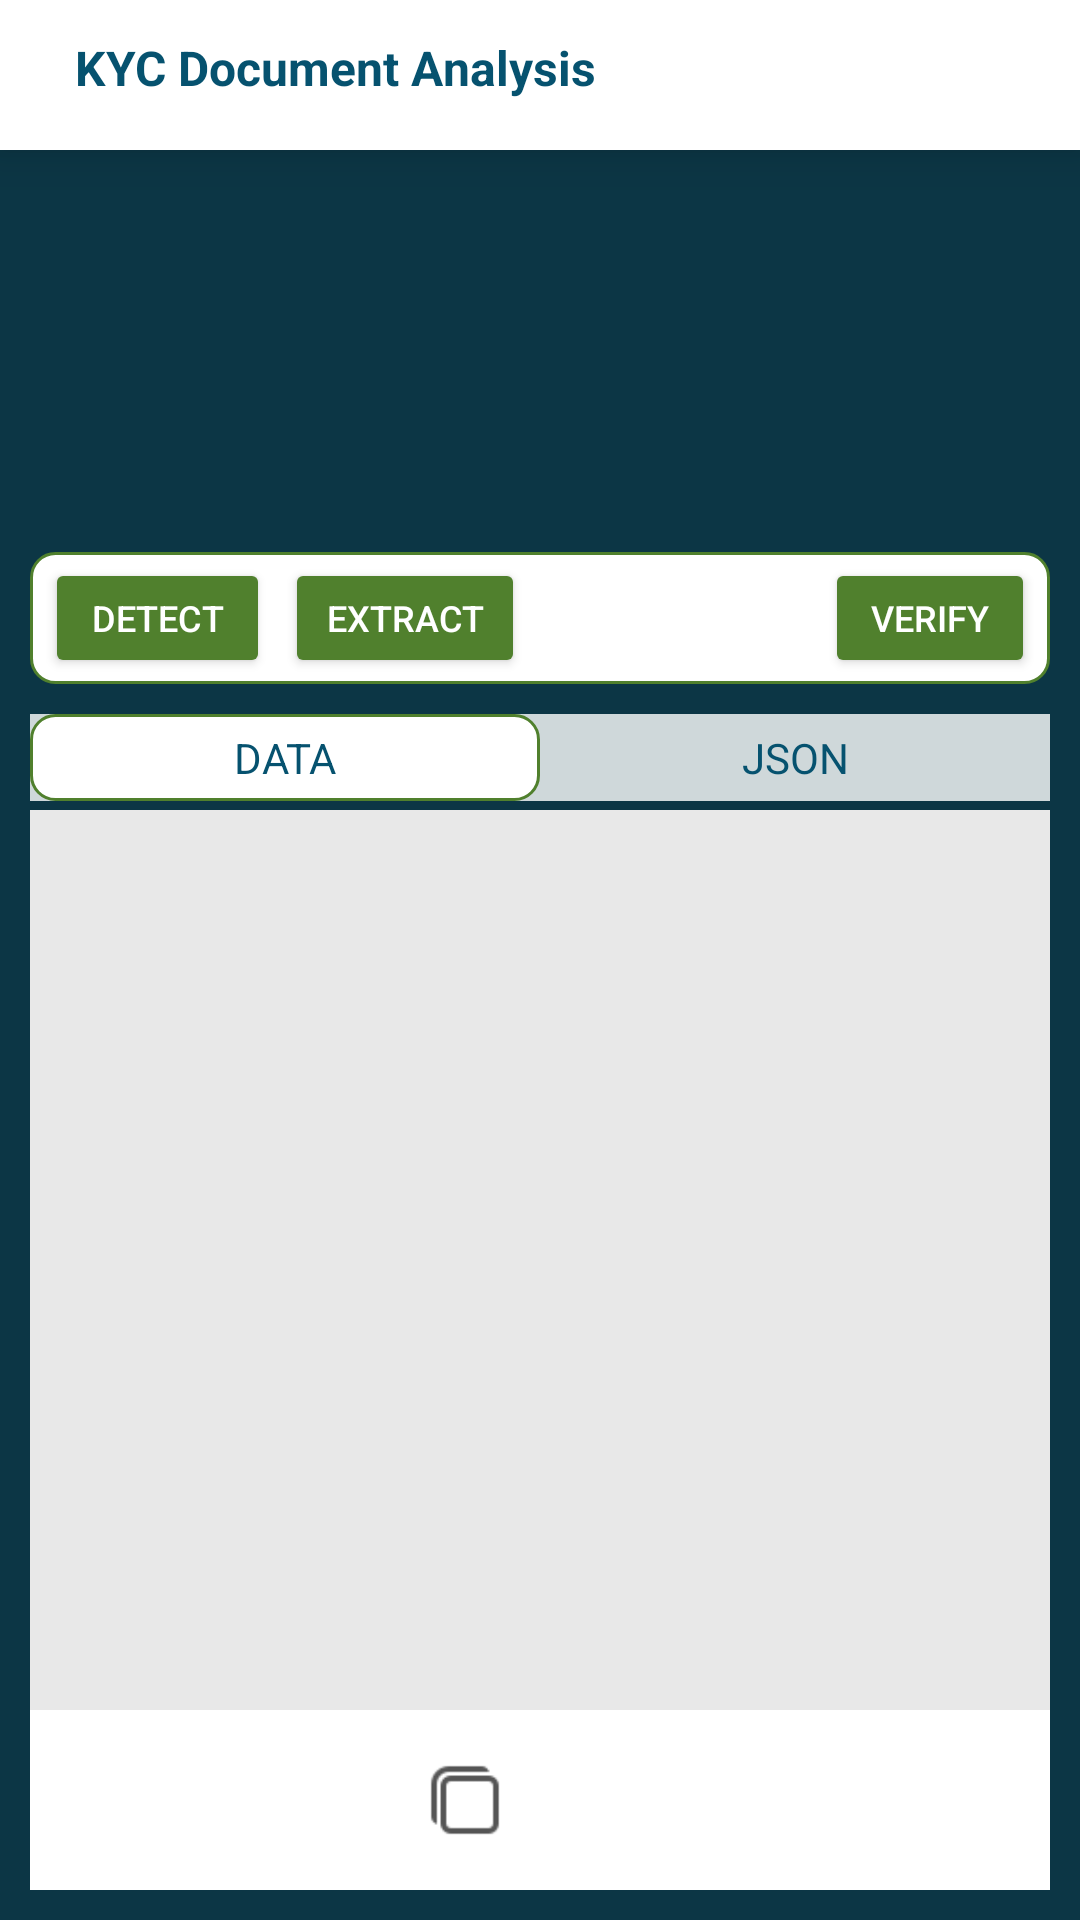

Produce the Android XML layout that renders to this screen, including the resource entries it uses.
<!-- AndroidManifest.xml: application theme Theme.QuickCapture.NoActionBar -->
<!-- res/layout/kyc_doc_analysis.xml -->
<?xml version="1.0" encoding="utf-8"?>
<LinearLayout xmlns:android="http://schemas.android.com/apk/res/android"
    xmlns:tools="http://schemas.android.com/tools"
    android:layout_width="match_parent"
    android:layout_height="match_parent"
    android:orientation="vertical"
    android:fitsSystemWindows="true"
    tools:context=".KYCDocAnalysis">

    <LinearLayout
        android:id="@+id/header"
        android:layout_width="match_parent"
        android:layout_height="50sp"
        android:layout_gravity="top|center"
        android:background="@color/white"
        android:elevation="10sp"
        android:gravity="center_vertical"
        android:orientation="horizontal"
        android:paddingBottom="5sp"
        android:visibility="visible">

        <TextView
            android:layout_width="wrap_content"
            android:layout_height="wrap_content"
            android:paddingStart="25sp"
            android:paddingEnd="25sp"
            android:text="@string/kyc_document_analysis"
            android:textColor="@color/darkFontColor"
            android:textSize="16sp"
            android:textStyle="bold" />
    </LinearLayout>

    <LinearLayout
        android:id="@+id/body"
        android:layout_width="match_parent"
        android:layout_height="match_parent"
        android:background="#0C3645"
        android:orientation="vertical"
        android:padding="10sp">

        <FrameLayout
            android:layout_width="match_parent"
            android:layout_height="0dp"
            android:layout_weight="1"
            android:layout_gravity="center">
            <ImageView
                android:id="@+id/inputImage"
                android:layout_width="match_parent"
                android:layout_height="match_parent"
                android:scaleType="fitCenter"
                android:contentDescription="@string/imgDescription" />
            <LinearLayout
                android:id="@+id/loaderContainer"
                android:layout_width="match_parent"
                android:layout_height="match_parent"
                android:orientation="vertical"
                android:background="#80FFFFFF"
                android:gravity="center"
                android:visibility="gone">
                <ProgressBar
                    android:id="@+id/imageLoader"
                    android:layout_width="48dp"
                    android:layout_height="48dp"
                    style="@android:style/Widget.DeviceDefault.ProgressBar.Large"
                    android:indeterminateTint="#009688"
                    android:indeterminateTintMode="src_in" />
                <TextView
                    android:id="@+id/loaderMessage"
                    android:layout_width="wrap_content"
                    android:layout_height="wrap_content"
                    android:layout_marginTop="8dp"
                    android:text="@string/extract"
                    android:textColor="#009688"
                    android:textSize="14sp" />
            </LinearLayout>
        </FrameLayout>

        <LinearLayout
            android:id="@+id/process_linear"
            android:layout_width="match_parent"
            android:layout_height="wrap_content"
            android:layout_marginTop="10sp"
            android:padding="0sp"
            android:background="@drawable/button_bg"
            android:gravity="center"
            android:orientation="horizontal">

            <Button
                android:id="@+id/kycDetect"
                android:layout_width="75dp"
                android:layout_height="40dp"
                android:layout_marginStart="5sp"
                android:letterSpacing="0.0"
                android:text="@string/detect"
                android:textSize="12sp"
                android:backgroundTint="@color/darkBtnColor"
                android:textColor="@color/white" />

            <Button
                android:id="@+id/kycExtract"
                android:layout_width="80dp"
                android:layout_height="40dp"
                android:layout_marginTop="0sp"
                android:layout_marginBottom="0sp"
                android:layout_marginEnd="0sp"
                android:layout_marginStart="5sp"
                android:letterSpacing="0.0"
                android:text="@string/extract"
                android:textSize="12sp"
                android:backgroundTint="@color/darkBtnColor"
                android:textColor="@color/white" />

            <Spinner
                android:id="@+id/selectDocument"
                android:layout_width="0dp"
                android:layout_height="36dp"
                android:paddingVertical="2dp"
                android:paddingHorizontal="4dp"
                android:layout_margin="4dp"
                android:layout_weight="1"
                android:background="@drawable/general_input_doc_border"
                android:scrollbarStyle="insideInset"
                android:spinnerMode="dialog"
                android:textSize="12sp" />

            <Button
                android:id="@+id/kycVerify"
                android:layout_width="70dp"
                android:layout_height="40dp"
                android:letterSpacing="0.0"
                android:layout_marginTop="0sp"
                android:layout_marginBottom="0sp"
                android:layout_marginEnd="5sp"
                android:layout_marginStart="5sp"
                android:text="@string/verify"
                android:textSize="12sp"
                android:backgroundTint="@color/darkBtnColor"
                android:textColor="@color/white" />
        </LinearLayout>

        <LinearLayout
            android:layout_width="match_parent"
            android:layout_height="wrap_content"
            android:layout_marginTop="10sp"
            android:background="#CDFFFFFF"
            android:orientation="horizontal">

            <TextView
                android:id="@+id/plainText"
                style="@style/Widget.AppCompat.TextView"
                android:layout_width="0sp"
                android:layout_height="wrap_content"
                android:layout_weight="1"
                android:background="@drawable/button_bg"
                android:gravity="center"
                android:padding="5sp"
                android:text="@string/data"
                android:textAllCaps="true"
                android:textColor="@color/darkFontColor"
                android:textSize="14sp" />

            <TextView
                android:id="@+id/jsonText"
                style="@style/Widget.AppCompat.TextView"
                android:layout_width="0sp"
                android:layout_height="wrap_content"
                android:layout_weight="1"
                android:gravity="center"
                android:padding="5sp"
                android:text="@string/json"
                android:textAllCaps="true"
                android:textColor="@color/darkFontColor"
                android:textSize="14sp" />
        </LinearLayout>

        <TextView
            android:id="@+id/showResult"
            android:layout_width="match_parent"
            android:layout_height="300sp"
            android:layout_marginTop="3sp"
            android:background="#E8E8E8"
            android:padding="10sp"
            android:scrollbars="vertical"
            android:textColor="@color/black" />

        <ScrollView
            android:id="@+id/showResultInTableView"
            android:layout_width="match_parent"
            android:layout_height="300sp"
            android:layout_marginTop="3sp"
            android:background="#E8E8E8"
            android:contentDescription="@string/app_name"
            android:visibility="gone">

            <LinearLayout
                android:id="@+id/showResultInTable"
                android:layout_width="match_parent"
                android:layout_height="match_parent"
                android:orientation="vertical"
                android:textColor="@color/black" />
        </ScrollView>

        <LinearLayout
            android:layout_width="match_parent"
            android:layout_height="60dp"
            android:layout_gravity="center"
            android:background="#FFFFFF"
            android:gravity="center_horizontal|center_vertical"
            android:orientation="horizontal">

            <ImageView
                android:id="@+id/copy"
                android:layout_width="30sp"
                android:layout_height="30sp"
                android:layout_marginLeft="10sp"
                android:layout_marginRight="10sp"
                android:src="@drawable/copy"
                android:contentDescription="@string/imgDescription"/>

            <ImageView
                android:id="@+id/share"
                android:layout_width="30sp"
                android:layout_height="30sp"
                android:layout_marginLeft="10sp"
                android:layout_marginRight="10sp"
                android:src="@drawable/share"
                android:contentDescription="@string/imgDescription"/>

            <ImageView
                android:id="@+id/saveJson"
                android:layout_width="30sp"
                android:layout_height="30sp"
                android:layout_marginLeft="10sp"
                android:layout_marginRight="10sp"
                android:src="@drawable/save1"
                android:visibility="gone"
                android:contentDescription="@string/imgDescription"/>
        </LinearLayout>
    </LinearLayout>

</LinearLayout>
<!-- resources referenced by this layout -->
<resources>
  <color name="black">#FF000000</color>
  <color name="darkBtnColor">#50802D</color>
  <color name="darkFontColor">#06526f</color>
  <color name="white">#FFFFFFFF</color>
  <!-- drawable button_bg (drawable) -->
  <?xml version="1.0" encoding="utf-8"?>
  <shape xmlns:android="http://schemas.android.com/apk/res/android">
      <solid android:color="#FFFFFF" />
      <corners android:radius="8dp" />
      <stroke
          android:width="1dp"
          android:color="@color/darkBtnColor" />
  </shape>
  <!-- drawable copy: png bitmap (drawable, 499 bytes) -->
  <string name="app_name">Extrieve Demo</string>
  <string name="data">DATA</string>
  <string name="detect">Detect</string>
  <string name="extract">Extract</string>
  <string name="imgDescription">imgDescription</string>
  <string name="json">JSON</string>
  <string name="kyc_document_analysis">KYC Document Analysis</string>
  <string name="verify">Verify</string>
  <style name="Theme.QuickCapture.NoActionBar" parent="@style/Theme.AppCompat.Light.NoActionBar">
          <item name="android:windowNoTitle">true</item>
          <item name="android:windowActionBar">false</item>
          <item name="android:windowDrawsSystemBarBackgrounds">true</item>
      </style>
</resources>
